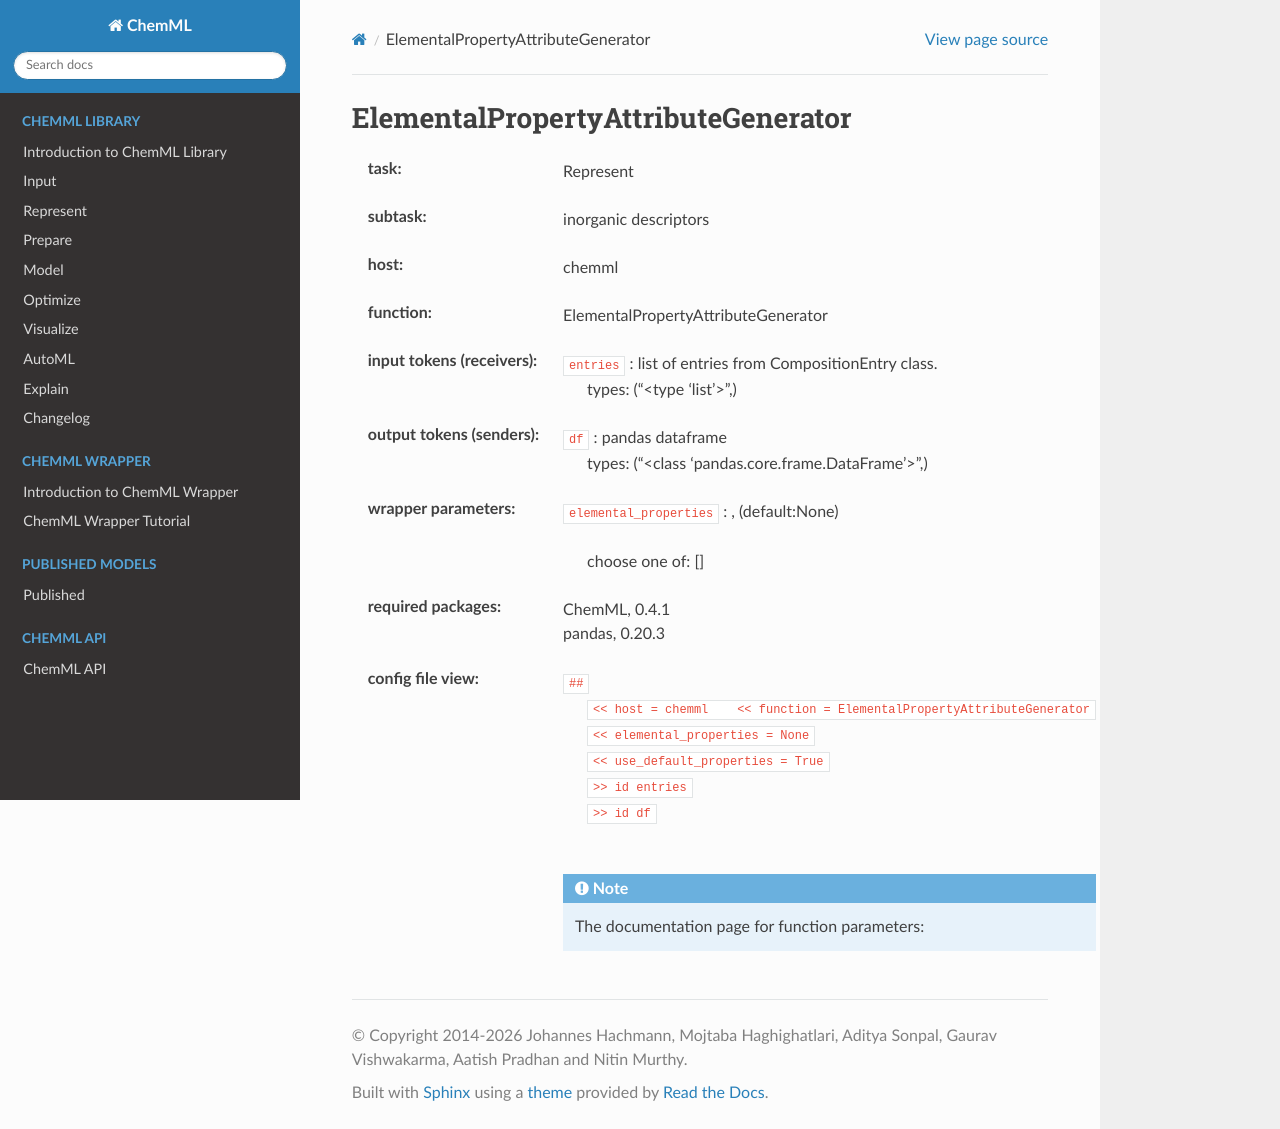

repository: hachmannlab/chemml · page: API/wrapper_docs/chemml.ElementalPropertyAttributeGenerator.html · generator: sphinx

.. _ElementalPropertyAttributeGenerator:

ElementalPropertyAttributeGenerator
====================================

:task:
    | Represent

:subtask:
    | inorganic descriptors

:host:
    | chemml

:function:
    | ElementalPropertyAttributeGenerator

:input tokens (receivers):
    | ``entries`` : list of entries from CompositionEntry class.
    |   types: ("<type 'list'>",)

:output tokens (senders):
    | ``df`` : pandas dataframe
    |   types: ("<class 'pandas.core.frame.DataFrame'>",)

:wrapper parameters:
    | ``elemental_properties`` : , (default:None)
    |   
    |   choose one of: []

:required packages:
    | ChemML, 0.4.1
    | pandas, 0.20.3

:config file view:
    | ``##``
    |   ``<< host = chemml    << function = ElementalPropertyAttributeGenerator``
    |   ``<< elemental_properties = None``
    |   ``<< use_default_properties = True``
    |   ``>> id entries``
    |   ``>> id df``
    |
    .. note:: The documentation page for function parameters: 
